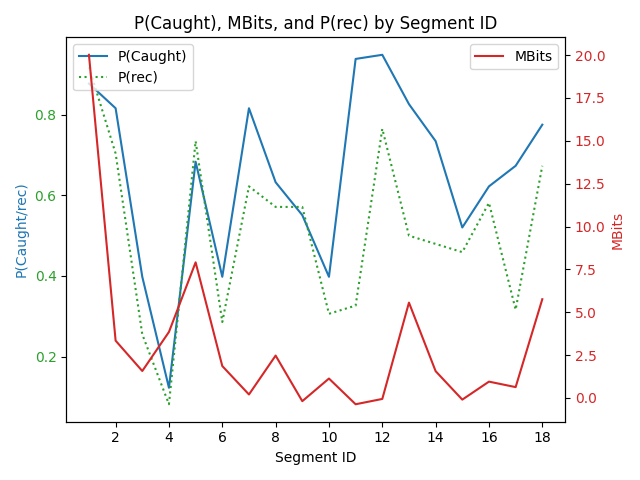

The file beside this chart, header and first rows:
segment_id, pcaught, prec, mbits, segment_text
1, 0.8776, 0.9184, 20.02, My best friend pushed me into the lake.
2, 0.8163, 0.7041, 3.34, This happened during our annual summer c…
3, 0.398, 0.2551, 1.57, and we were enjoying a peaceful afternoo…
4, 0.1224, 0.08163, 3.85, The reason it all began,
5, 0.6837, 0.7347, 7.91, she spotted a frog near the water's edge…
6, 0.398, 0.2857, 1.86, - this was at our favorite spot in the w…
7, 0.8163, 0.6224, 0.2, and she dared me to catch it.
8, 0.6327, 0.5714, 2.47, I had just sat down to eat my sandwich
9, 0.551, 0.5714, -0.19, and I told her I wasn't interested.
10, 0.398, 0.3061, 1.13, 'Course friends, y'know, they don't alwa…
11, 0.9388, 0.3265, -0.37, So that's when she snuck up behind me
12, 0.949, 0.7653, -0.06, and gave me a little nudge.
13, 0.8265, 0.5, 5.56, When I emerged from the water, there was…
14, 0.7347, 0.4796, 1.56, she just scooped it up
15, 0.5204, 0.4592, -0.1, and handed it to me.
16, 0.6224, 0.5816, 0.95, And . . .; I couldn't help but laugh – u…
17, 0.6735, 0.3163, 0.63, And naturally, the first thing to do was…
18, 0.7755, 0.6735, 5.76, and I said, "Just you wait," I said, "yo…
